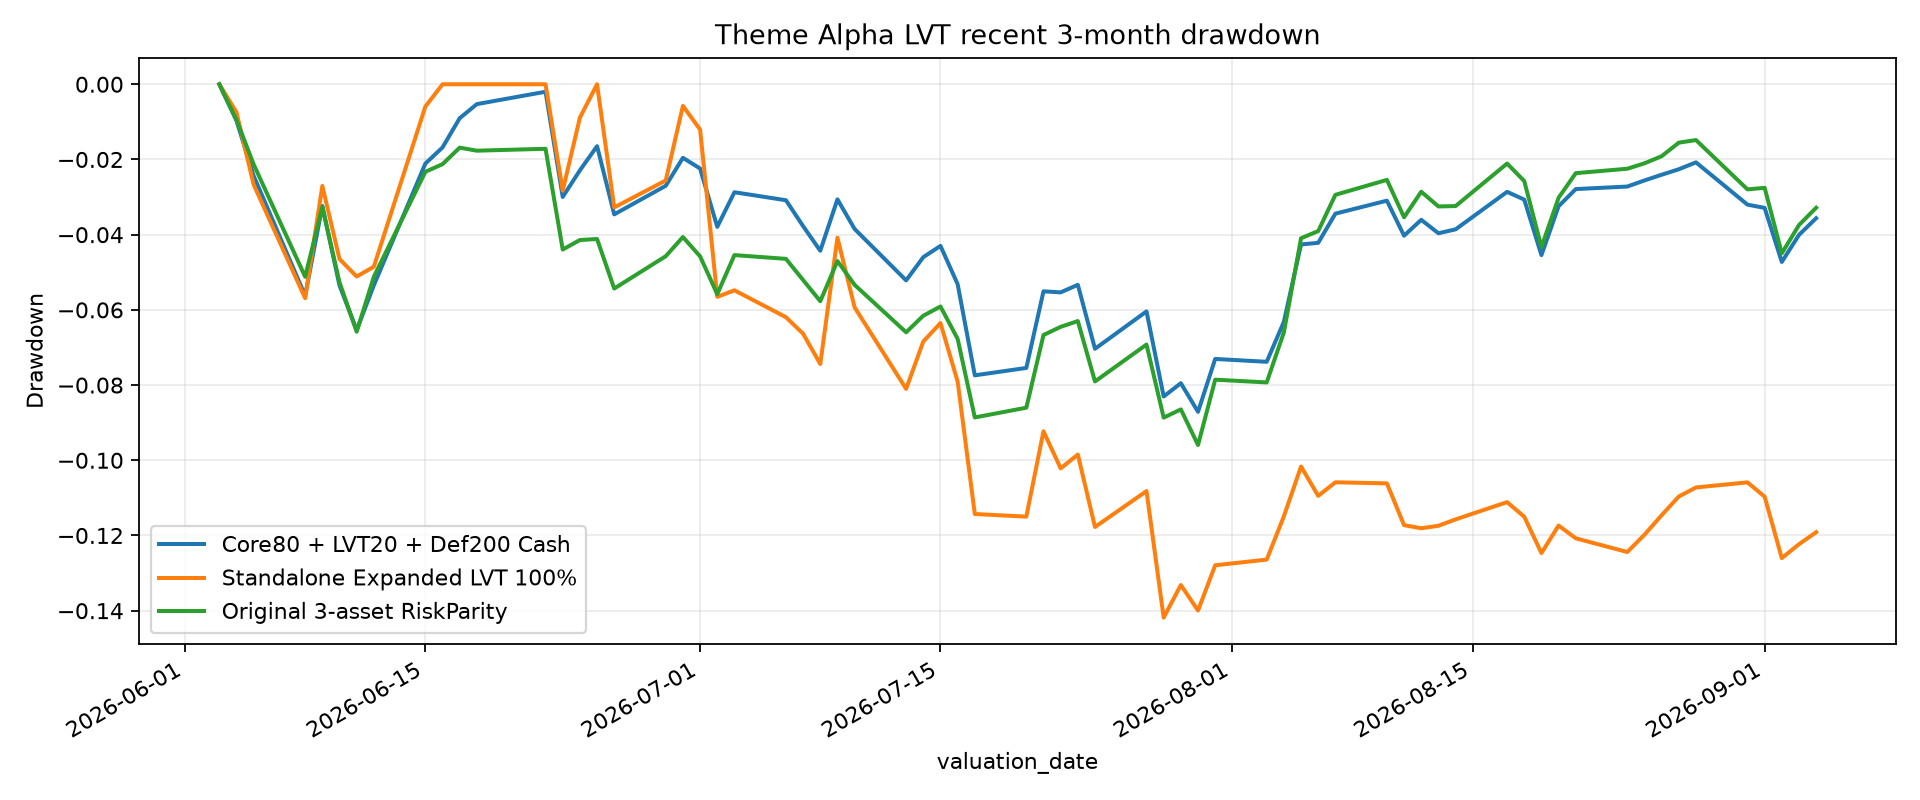

Values plotted in this chart, from the file beside it:
valuation_date, strategy, drawdown
2026-06-03, Original_RiskParity_3Asset, 0.0
2026-06-04, Original_RiskParity_3Asset, -0.009456
2026-06-05, Original_RiskParity_3Asset, -0.02131
2026-06-08, Original_RiskParity_3Asset, -0.05119
2026-06-09, Original_RiskParity_3Asset, -0.03261
2026-06-10, Original_RiskParity_3Asset, -0.05268
2026-06-11, Original_RiskParity_3Asset, -0.06581
2026-06-12, Original_RiskParity_3Asset, -0.05119
2026-06-15, Original_RiskParity_3Asset, -0.02329
2026-06-16, Original_RiskParity_3Asset, -0.02124
2026-06-17, Original_RiskParity_3Asset, -0.01686
2026-06-18, Original_RiskParity_3Asset, -0.01766
2026-06-22, Original_RiskParity_3Asset, -0.01716
2026-06-23, Original_RiskParity_3Asset, -0.04396
2026-06-24, Original_RiskParity_3Asset, -0.04143
2026-06-25, Original_RiskParity_3Asset, -0.04115
2026-06-26, Original_RiskParity_3Asset, -0.05433
2026-06-29, Original_RiskParity_3Asset, -0.04573
2026-06-30, Original_RiskParity_3Asset, -0.04063
2026-07-01, Original_RiskParity_3Asset, -0.04576
2026-07-02, Original_RiskParity_3Asset, -0.05582
2026-07-03, Original_RiskParity_3Asset, -0.04543
2026-07-06, Original_RiskParity_3Asset, -0.04643
2026-07-07, Original_RiskParity_3Asset, -0.05206
2026-07-08, Original_RiskParity_3Asset, -0.05769
2026-07-09, Original_RiskParity_3Asset, -0.04702
2026-07-10, Original_RiskParity_3Asset, -0.05334
2026-07-13, Original_RiskParity_3Asset, -0.06596
2026-07-14, Original_RiskParity_3Asset, -0.06155
2026-07-15, Original_RiskParity_3Asset, -0.05911
2026-07-16, Original_RiskParity_3Asset, -0.0677
2026-07-17, Original_RiskParity_3Asset, -0.08861
2026-07-20, Original_RiskParity_3Asset, -0.08601
2026-07-21, Original_RiskParity_3Asset, -0.06669
2026-07-22, Original_RiskParity_3Asset, -0.06452
2026-07-23, Original_RiskParity_3Asset, -0.06298
2026-07-24, Original_RiskParity_3Asset, -0.07904
2026-07-27, Original_RiskParity_3Asset, -0.06922
2026-07-28, Original_RiskParity_3Asset, -0.08866
2026-07-29, Original_RiskParity_3Asset, -0.08647
2026-07-30, Original_RiskParity_3Asset, -0.09593
2026-07-31, Original_RiskParity_3Asset, -0.07857
2026-08-03, Original_RiskParity_3Asset, -0.0793
2026-08-04, Original_RiskParity_3Asset, -0.06598
2026-08-05, Original_RiskParity_3Asset, -0.04095
2026-08-06, Original_RiskParity_3Asset, -0.03904
2026-08-07, Original_RiskParity_3Asset, -0.02941
2026-08-10, Original_RiskParity_3Asset, -0.02543
2026-08-11, Original_RiskParity_3Asset, -0.03538
2026-08-12, Original_RiskParity_3Asset, -0.02858
2026-08-13, Original_RiskParity_3Asset, -0.03249
2026-08-14, Original_RiskParity_3Asset, -0.0324
2026-08-17, Original_RiskParity_3Asset, -0.02109
2026-08-18, Original_RiskParity_3Asset, -0.02574
2026-08-19, Original_RiskParity_3Asset, -0.04331
2026-08-20, Original_RiskParity_3Asset, -0.03018
2026-08-21, Original_RiskParity_3Asset, -0.02364
2026-08-24, Original_RiskParity_3Asset, -0.02247
2026-08-25, Original_RiskParity_3Asset, -0.02102
2026-08-26, Original_RiskParity_3Asset, -0.01914
... 141 more rows
